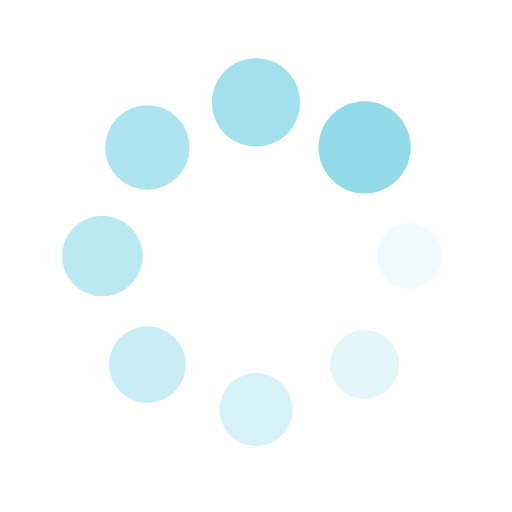
t = 0.00 s
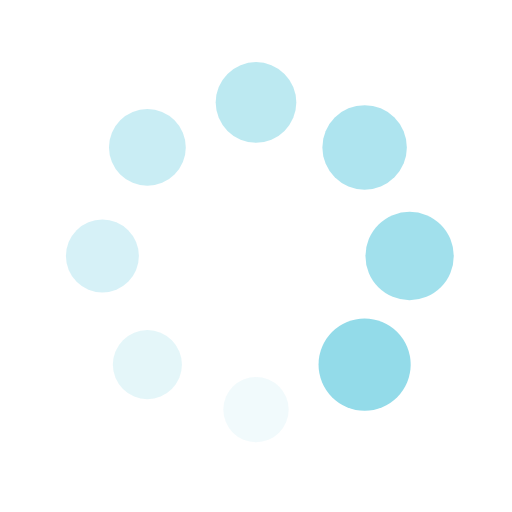
t = 0.25 s
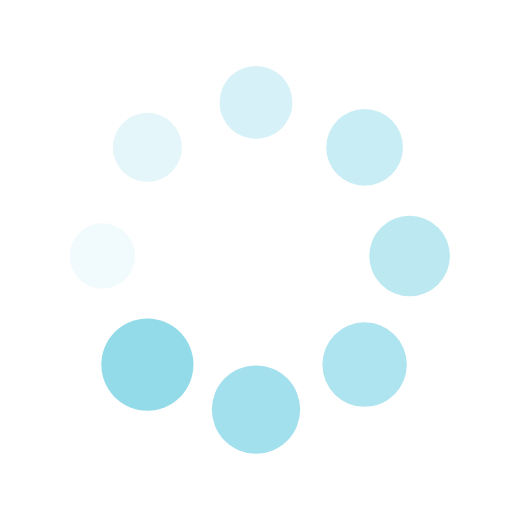
t = 0.50 s
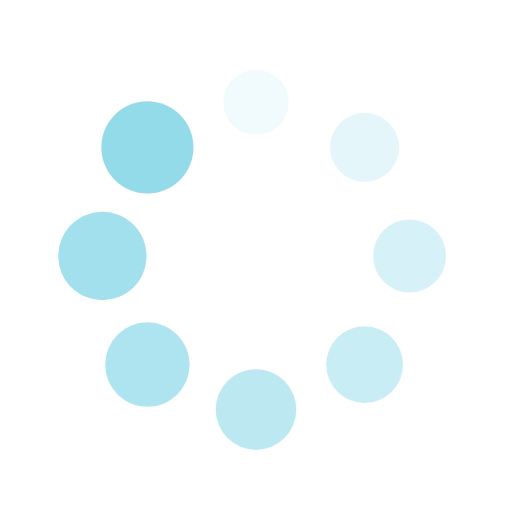
t = 0.75 s

The animated SVG that drew these frames (rendered in a browser with its animation timeline set to each time). Animation: 16 SMIL elements (animate=8,animateTransform=8); one cycle of 1.00 s, repeats indefinitely.

<?xml version="1.0" encoding="utf-8"?>
<svg xmlns="http://www.w3.org/2000/svg" xmlns:xlink="http://www.w3.org/1999/xlink" style="margin: auto; background: rgba(241, 242, 243, 0) none repeat scroll 0% 0%; display: block; shape-rendering: auto;" width="200px" height="200px" viewBox="0 0 100 100" preserveAspectRatio="xMidYMid">
<g transform="translate(80,50)">
<g transform="rotate(0)">
<circle cx="0" cy="0" r="6" fill="#93dbe9" fill-opacity="1">
  <animateTransform attributeName="transform" type="scale" begin="-0.875s" values="1.5 1.5;1 1" keyTimes="0;1" dur="1s" repeatCount="indefinite"></animateTransform>
  <animate attributeName="fill-opacity" keyTimes="0;1" dur="1s" repeatCount="indefinite" values="1;0" begin="-0.875s"></animate>
</circle>
</g>
</g><g transform="translate(71.21320343559643,71.21320343559643)">
<g transform="rotate(45)">
<circle cx="0" cy="0" r="6" fill="#93dbe9" fill-opacity="0.875">
  <animateTransform attributeName="transform" type="scale" begin="-0.75s" values="1.5 1.5;1 1" keyTimes="0;1" dur="1s" repeatCount="indefinite"></animateTransform>
  <animate attributeName="fill-opacity" keyTimes="0;1" dur="1s" repeatCount="indefinite" values="1;0" begin="-0.75s"></animate>
</circle>
</g>
</g><g transform="translate(50,80)">
<g transform="rotate(90)">
<circle cx="0" cy="0" r="6" fill="#93dbe9" fill-opacity="0.75">
  <animateTransform attributeName="transform" type="scale" begin="-0.625s" values="1.5 1.5;1 1" keyTimes="0;1" dur="1s" repeatCount="indefinite"></animateTransform>
  <animate attributeName="fill-opacity" keyTimes="0;1" dur="1s" repeatCount="indefinite" values="1;0" begin="-0.625s"></animate>
</circle>
</g>
</g><g transform="translate(28.786796564403577,71.21320343559643)">
<g transform="rotate(135)">
<circle cx="0" cy="0" r="6" fill="#93dbe9" fill-opacity="0.625">
  <animateTransform attributeName="transform" type="scale" begin="-0.5s" values="1.5 1.5;1 1" keyTimes="0;1" dur="1s" repeatCount="indefinite"></animateTransform>
  <animate attributeName="fill-opacity" keyTimes="0;1" dur="1s" repeatCount="indefinite" values="1;0" begin="-0.5s"></animate>
</circle>
</g>
</g><g transform="translate(20,50.00000000000001)">
<g transform="rotate(180)">
<circle cx="0" cy="0" r="6" fill="#93dbe9" fill-opacity="0.5">
  <animateTransform attributeName="transform" type="scale" begin="-0.375s" values="1.5 1.5;1 1" keyTimes="0;1" dur="1s" repeatCount="indefinite"></animateTransform>
  <animate attributeName="fill-opacity" keyTimes="0;1" dur="1s" repeatCount="indefinite" values="1;0" begin="-0.375s"></animate>
</circle>
</g>
</g><g transform="translate(28.78679656440357,28.786796564403577)">
<g transform="rotate(225)">
<circle cx="0" cy="0" r="6" fill="#93dbe9" fill-opacity="0.375">
  <animateTransform attributeName="transform" type="scale" begin="-0.25s" values="1.5 1.5;1 1" keyTimes="0;1" dur="1s" repeatCount="indefinite"></animateTransform>
  <animate attributeName="fill-opacity" keyTimes="0;1" dur="1s" repeatCount="indefinite" values="1;0" begin="-0.25s"></animate>
</circle>
</g>
</g><g transform="translate(49.99999999999999,20)">
<g transform="rotate(270)">
<circle cx="0" cy="0" r="6" fill="#93dbe9" fill-opacity="0.25">
  <animateTransform attributeName="transform" type="scale" begin="-0.125s" values="1.5 1.5;1 1" keyTimes="0;1" dur="1s" repeatCount="indefinite"></animateTransform>
  <animate attributeName="fill-opacity" keyTimes="0;1" dur="1s" repeatCount="indefinite" values="1;0" begin="-0.125s"></animate>
</circle>
</g>
</g><g transform="translate(71.21320343559643,28.78679656440357)">
<g transform="rotate(315)">
<circle cx="0" cy="0" r="6" fill="#93dbe9" fill-opacity="0.125">
  <animateTransform attributeName="transform" type="scale" begin="0s" values="1.5 1.5;1 1" keyTimes="0;1" dur="1s" repeatCount="indefinite"></animateTransform>
  <animate attributeName="fill-opacity" keyTimes="0;1" dur="1s" repeatCount="indefinite" values="1;0" begin="0s"></animate>
</circle>
</g>
</g>
<!-- [ldio] generated by https://loading.io/ --></svg>